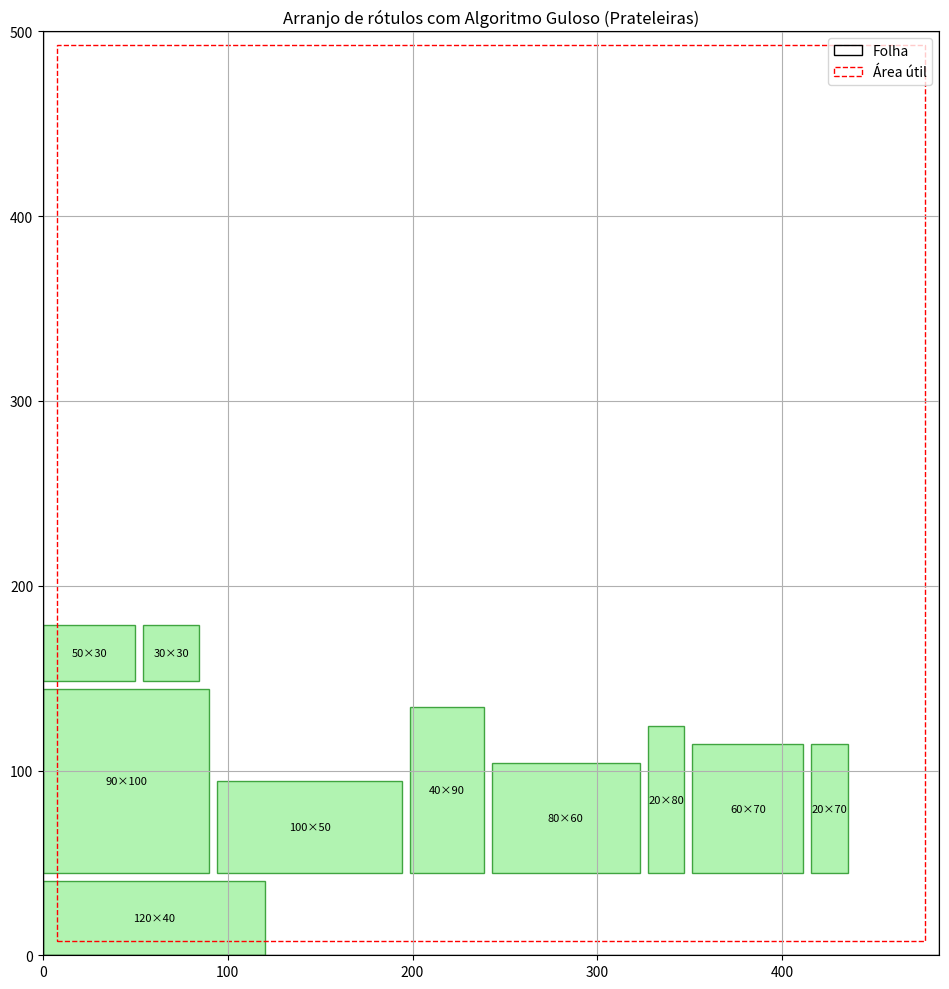

This figure's Python source:
from pprint import pprint

from matplotlib import pyplot as plt


labels = [(50,30), (60,70), (80,60), (120,40), (30,30),
          (70,20), (20,80), (90,100), (40,90), (100,50)]
margin = 7.5; spacing = 4.3
usable_w = 485 - 2*margin  # 470 mm
usable_h = 500 - 2*margin  # 485 mm

# Ordenar por altura descendente (considerando a maior dimensão se rotacionável)
labels_sorted = sorted(labels, key=lambda dim: max(dim[0], dim[1]), reverse=True)

positions = []  # armazenará (x, y, w, h) para cada rótulo colocado
x_cursor = 0
y_cursor = 0
current_row_h = 0

for (w, h) in labels_sorted:
    # Tentar encaixar na linha atual
    # Se cabe diretamente
    if x_cursor == 0:
        # Início de linha
        rotated = False
        if w > usable_w and h <= usable_w:
            # rotacionar se não cabe deitado mas em pé cabe
            w, h = h, w
            rotated = True
        if w <= usable_w:
            # Colocar na posição atual
            positions.append((x_cursor, y_cursor, w, h))
            x_cursor += w  # ocupar espaço na linha
            current_row_h = h
        else:
            # mesmo rotacionado não cabe em linha vazia (ignorar ou erro)
            continue
    else:
        placed = False
        # Tentar sem rotação
        if x_cursor + spacing + w <= usable_w and h <= current_row_h:
            x_cursor += spacing  # espaçamento antes de colocar
            positions.append((x_cursor, y_cursor, w, h))
            x_cursor += w
            placed = True
            if h > current_row_h: 
                current_row_h = h
        # Tentar com rotação se não coube
        if not placed and x_cursor + spacing + h <= usable_w and w <= current_row_h:
            # rotacionar e colocar
            x_cursor += spacing
            positions.append((x_cursor, y_cursor, h, w))
            x_cursor += h
            placed = True
            if w > current_row_h:
                current_row_h = w
        if not placed:
            # Não coube na linha atual, quebrar para nova linha
            x_cursor = 0
            y_cursor += current_row_h + spacing  # descer para próxima prateleira com espaçamento
            current_row_h = 0
            # Colocar o rótulo na nova linha (sem espaçamento à esquerda porque é início)
            if w > usable_w and h <= usable_w:
                w, h = h, w  # rotacionar se necessário
            if w <= usable_w:
                positions.append((0, y_cursor, w, h))
                x_cursor = w
                current_row_h = h
            else:
                continue

pprint(positions)

sheet_width, sheet_height = 485, 500
margin = 7.5
usable_width = sheet_width - 2 * margin
usable_height = sheet_height - 2 * margin

# Criar figura
fig, ax = plt.subplots(figsize=(10, 10))

# Desenhar os rótulos
for (x, y, w, h) in positions:
    rect = plt.Rectangle((x, y), w, h, edgecolor='green', facecolor='lightgreen', alpha=0.7)
    ax.add_patch(rect)
    ax.text(x + w/2, y + h/2, f"{int(w)}×{int(h)}", ha='center', va='center', fontsize=8)

# Desenhar margens e folha
ax.add_patch(plt.Rectangle((0, 0), sheet_width, sheet_height, fill=False, edgecolor='black', lw=1, label='Folha'))
ax.add_patch(plt.Rectangle((margin, margin), usable_width, usable_height,
                           fill=False, edgecolor='red', linestyle='--', lw=1, label='Área útil'))

# Ajustes de eixos
ax.set_xlim(0, sheet_width)
ax.set_ylim(0, sheet_height)
ax.set_aspect('equal')
ax.set_title("Arranjo de rótulos com Algoritmo Guloso (Prateleiras)")
ax.legend()
plt.grid(True)
plt.tight_layout()
plt.show()